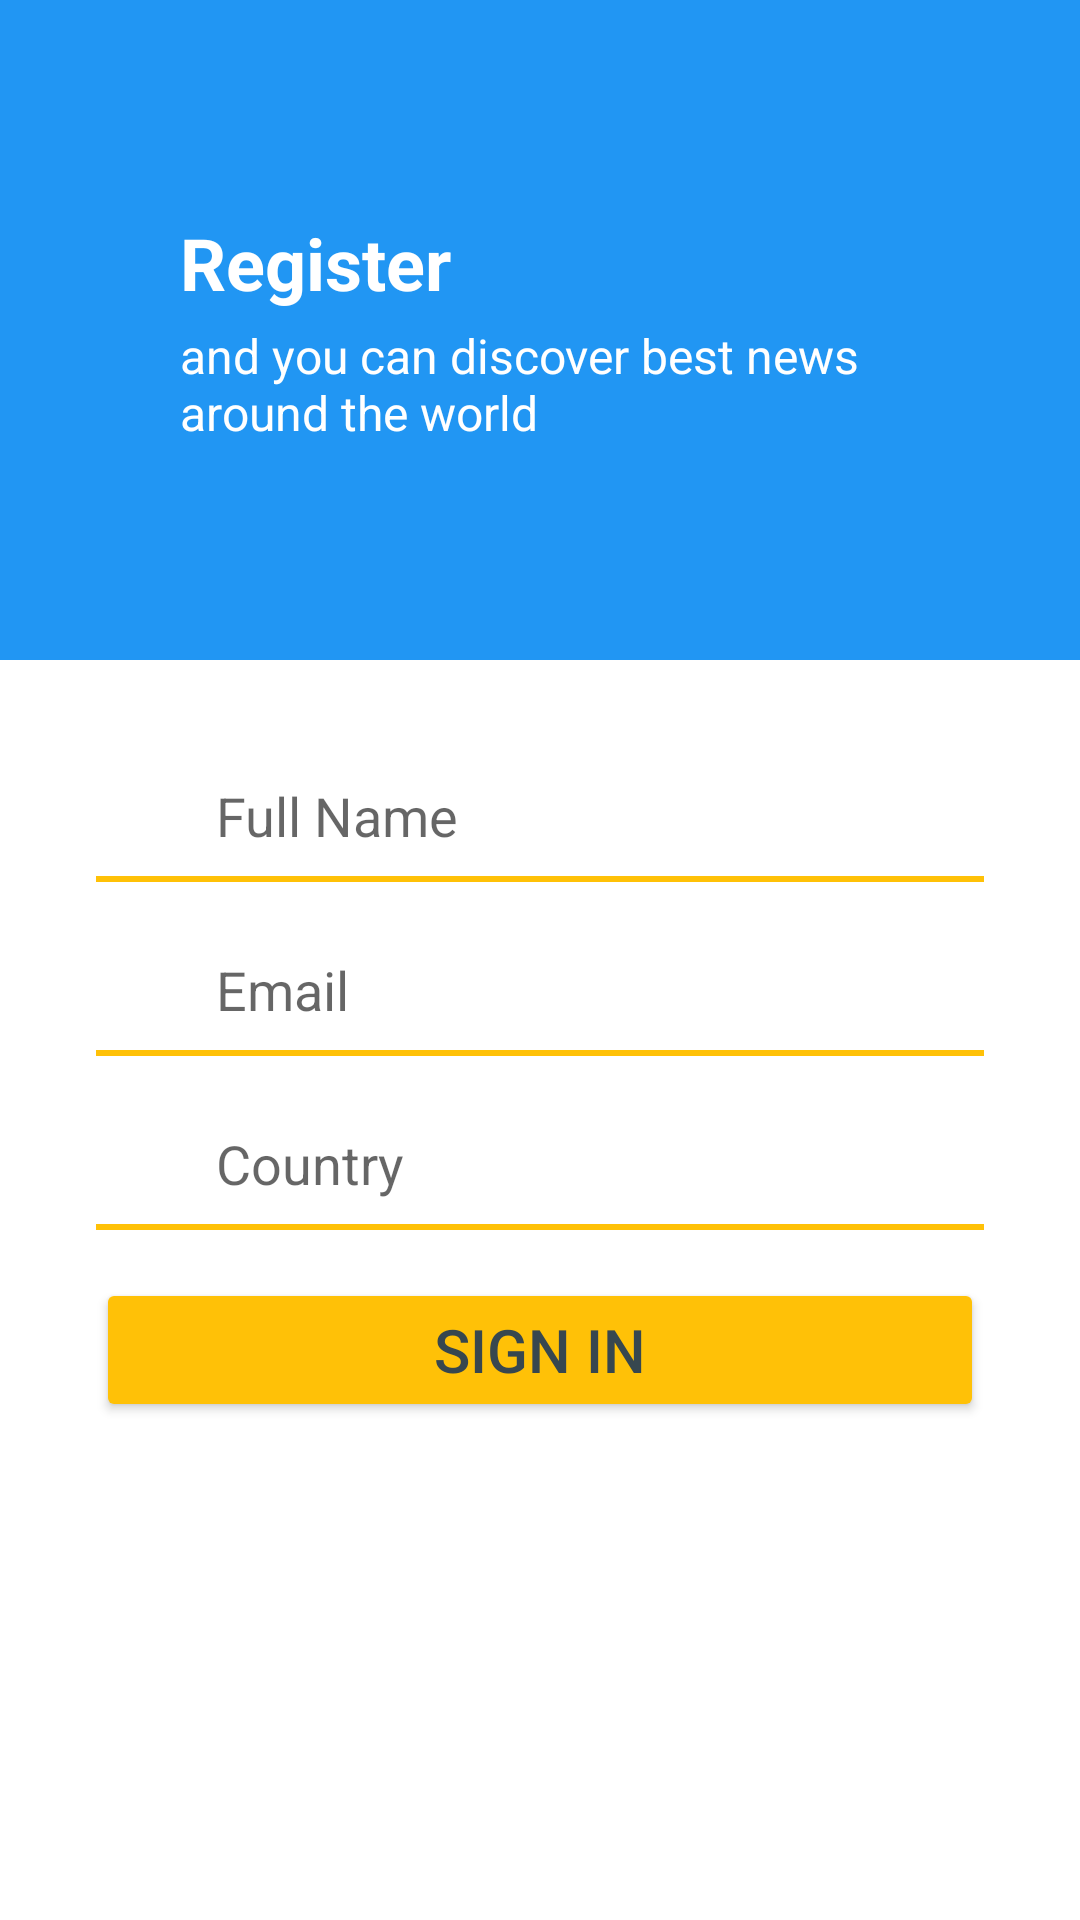

Android layout source for this screen:
<!-- AndroidManifest.xml: application theme AppTheme -->
<!-- res/layout/activity_register.xml -->
<?xml version="1.0" encoding="utf-8"?>
<ScrollView xmlns:android="http://schemas.android.com/apk/res/android"
    xmlns:app="http://schemas.android.com/apk/res-auto"
    android:layout_width="match_parent"
    android:background="@android:color/white"
    android:layout_height="match_parent">

    <LinearLayout
        android:layout_width="match_parent"
        android:layout_height="match_parent"
        android:fitsSystemWindows="false"
        android:orientation="vertical">

        <android.support.design.widget.AppBarLayout
            android:id="@+id/appbar"
            android:layout_width="match_parent"
            android:layout_height="wrap_content"
            android:fitsSystemWindows="false"
            android:gravity="center_vertical"
            android:minHeight="@dimen/news_header_details_size"
            android:theme="@style/ThemeOverlay.AppCompat.Dark.ActionBar"
            app:layout_behavior="@string/appbar_scrolling_view_behavior">

            <LinearLayout
                android:layout_width="match_parent"
                android:layout_height="wrap_content"
                android:layout_marginLeft="60dp"
                android:layout_marginRight="60dp"
                android:orientation="vertical"
                app:layout_behavior="@string/appbar_scrolling_view_behavior">

                <TextView
                    android:layout_width="wrap_content"
                    android:layout_height="wrap_content"
                    android:text="Register"
                    android:textAppearance="@style/TextAppearance.AppCompat.Headline"
                    android:textColor="@android:color/white"
                    android:textStyle="bold" />

                <TextView
                    android:layout_width="wrap_content"
                    android:layout_height="wrap_content"
                    android:layout_marginTop="@dimen/spacing_medium"
                    android:text="and you can discover best news around the world "
                    android:textAppearance="@style/TextAppearance.AppCompat.Subhead"
                    android:textColor="@android:color/white" />
            </LinearLayout>

        </android.support.design.widget.AppBarLayout>

        <LinearLayout
            android:layout_width="match_parent"
            android:layout_height="0dp"
            android:layout_weight="1"
            android:orientation="vertical"
            android:paddingLeft="@dimen/spacing_xlarge"
            android:paddingRight="@dimen/spacing_xlarge"
            android:paddingTop="@dimen/spacing_xlarge">

            <LinearLayout
                android:layout_width="match_parent"
                android:layout_height="wrap_content"
                android:layout_marginBottom="@dimen/spacing_large"
                android:orientation="vertical">

                <LinearLayout
                    android:layout_width="match_parent"
                    android:layout_height="wrap_content"
                    android:gravity="center_vertical"
                    android:orientation="horizontal">

                    <ImageView
                        android:layout_width="30dp"
                        android:layout_height="30dp"
                        android:layout_marginRight="@dimen/spacing_middle"
                        android:src="@drawable/ic_form_people" />

                    <EditText
                        android:id="@+id/input_name"
                        android:layout_width="0dp"
                        android:layout_height="@dimen/spacing_xxlarge"
                        android:layout_weight="1"
                        android:background="@android:color/transparent"
                        android:hint="Full Name"
                        android:singleLine="true" />

                </LinearLayout>

                <View
                    android:layout_width="match_parent"
                    android:layout_height="2dp"
                    android:background="@color/colorAccent" />
            </LinearLayout>


            <LinearLayout
                android:layout_width="match_parent"
                android:layout_height="wrap_content"
                android:layout_marginBottom="@dimen/spacing_large"
                android:orientation="vertical">

                <LinearLayout
                    android:layout_width="match_parent"
                    android:layout_height="wrap_content"
                    android:gravity="center_vertical"
                    android:orientation="horizontal">

                    <ImageView
                        android:layout_width="30dp"
                        android:layout_height="30dp"
                        android:layout_marginRight="@dimen/spacing_middle"
                        android:src="@drawable/ic_form_mail" />

                    <EditText
                        android:id="@+id/input_email"
                        android:layout_width="0dp"
                        android:layout_height="@dimen/spacing_xxlarge"
                        android:layout_weight="1"
                        android:background="@android:color/transparent"
                        android:hint="Email"
                        android:inputType="textEmailAddress"
                        android:singleLine="true" />


                </LinearLayout>

                <View
                    android:layout_width="match_parent"
                    android:layout_height="2dp"
                    android:background="@color/colorAccent" />
            </LinearLayout>


            <LinearLayout
                android:layout_width="match_parent"
                android:layout_height="wrap_content"
                android:layout_marginBottom="@dimen/spacing_large"
                android:orientation="vertical">

                <LinearLayout
                    android:layout_width="match_parent"
                    android:layout_height="wrap_content"
                    android:gravity="center_vertical"
                    android:orientation="horizontal">

                    <ImageView
                        android:layout_width="30dp"
                        android:layout_height="30dp"
                        android:layout_marginRight="@dimen/spacing_middle"
                        android:src="@drawable/ic_form_city" />

                    <EditText
                        android:id="@+id/input_city"
                        android:layout_width="0dp"
                        android:layout_height="@dimen/spacing_xxlarge"
                        android:layout_weight="1"
                        android:background="@android:color/transparent"
                        android:hint="Country"
                        android:inputType="text"
                        android:singleLine="true" />

                </LinearLayout>

                <View
                    android:layout_width="match_parent"
                    android:layout_height="2dp"
                    android:background="@color/colorAccent" />
            </LinearLayout>

            <Button
                android:id="@+id/btn_signup"
                style="@style/Base.Widget.AppCompat.Button.Colored"
                android:layout_width="match_parent"
                android:layout_height="wrap_content"
                android:text="SIGN IN"
                android:textAppearance="@style/TextAppearance.AppCompat.Title"
                android:textColor="@color/grey_dark" />

        </LinearLayout>

    </LinearLayout>

</ScrollView>
<!-- resources referenced by this layout -->
<resources>
  <color name="colorAccent">#FFC107</color>
  <color name="grey_dark">#37474F</color>
  <dimen name="news_header_details_size">220dp</dimen>
  <dimen name="spacing_large">16dp</dimen>
  <dimen name="spacing_medium">4dp</dimen>
  <dimen name="spacing_middle">10dp</dimen>
  <dimen name="spacing_xlarge">32dp</dimen>
  <dimen name="spacing_xxlarge">40dp</dimen>
  <style name="AppTheme" parent="BaseTheme" />
  <style name="BaseTheme" parent="Theme.AppCompat.Light.NoActionBar">
          <item name="colorPrimary">@color/colorPrimary</item> 
          <item name="colorPrimaryDark">@color/colorPrimaryDark</item> 
          <item name="colorControlHighlight">@color/colorPrimaryLight</item> 
          <item name="colorAccent">@color/colorAccent</item>
      </style>
  <color name="colorPrimary">#2196F3</color>
  <color name="colorPrimaryDark">#1E88E5</color>
  <color name="colorPrimaryLight">#42A5F5</color>
</resources>
